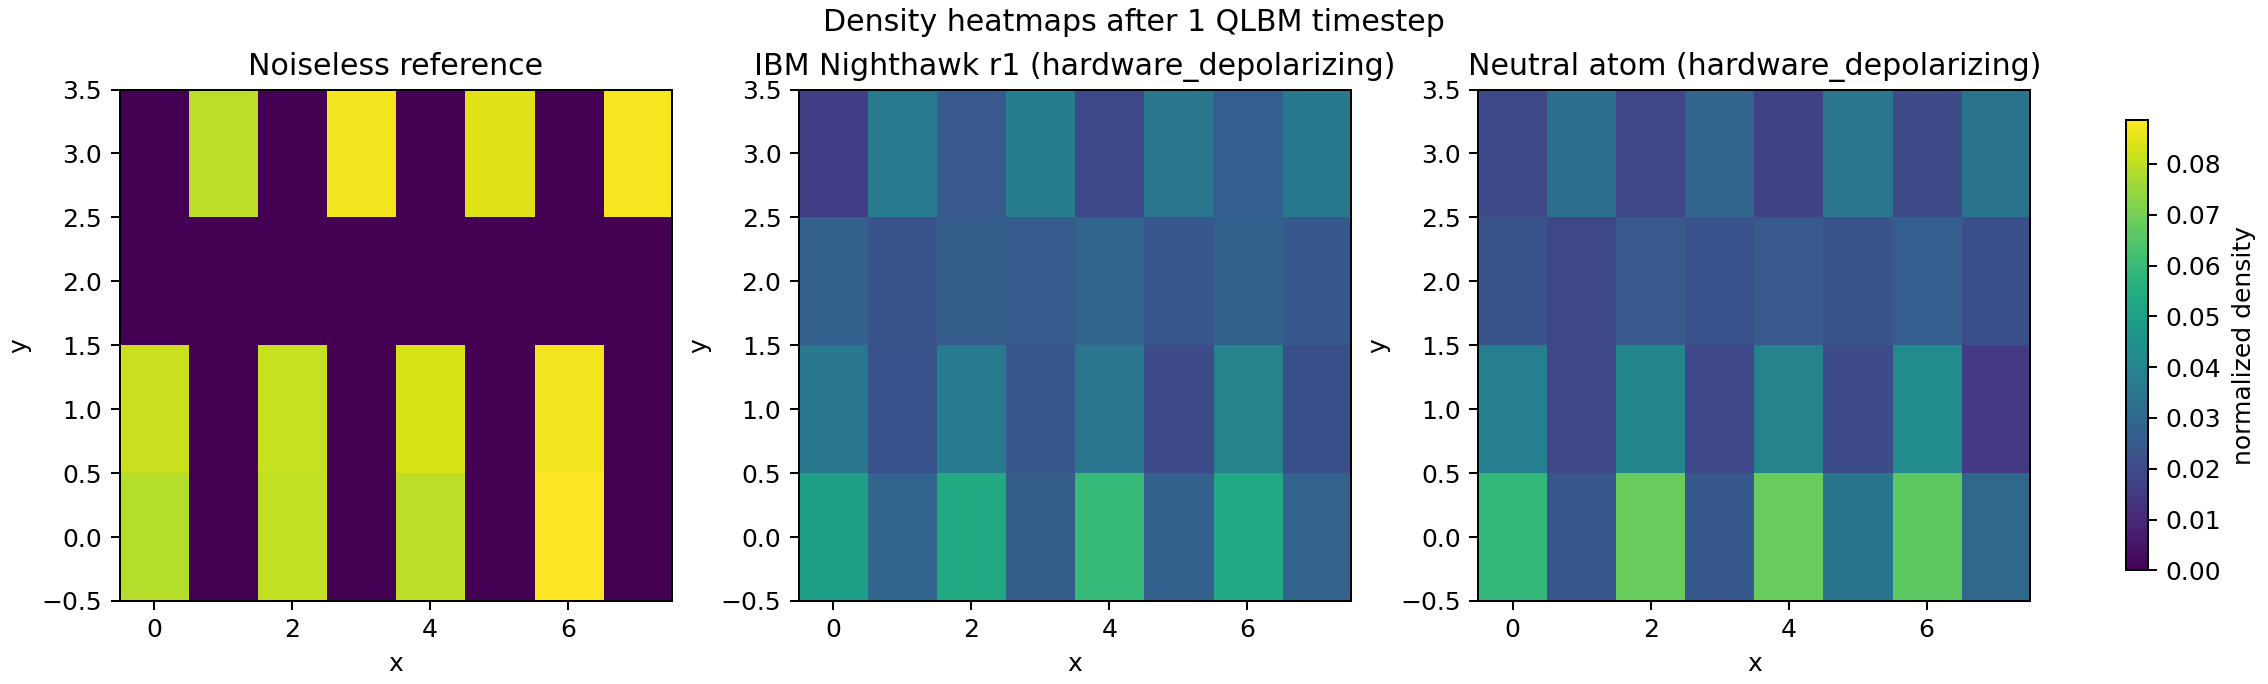

The file beside this chart, header and first rows:
label, x, y, normalized_density
Noiseless reference, 0, 0, 0.07886
Noiseless reference, 0, 1, 0.08154
Noiseless reference, 0, 2, 0.0
Noiseless reference, 0, 3, 0.0
Noiseless reference, 1, 0, 0.0
Noiseless reference, 1, 1, 0.0
Noiseless reference, 1, 2, 0.0
Noiseless reference, 1, 3, 0.07983
Noiseless reference, 2, 0, 0.08057
Noiseless reference, 2, 1, 0.08105
Noiseless reference, 2, 2, 0.0
Noiseless reference, 2, 3, 0.0
Noiseless reference, 3, 0, 0.0
Noiseless reference, 3, 1, 0.0
Noiseless reference, 3, 2, 0.0
Noiseless reference, 3, 3, 0.08691
Noiseless reference, 4, 0, 0.07983
Noiseless reference, 4, 1, 0.08374
Noiseless reference, 4, 2, 0.0
Noiseless reference, 4, 3, 0.0
Noiseless reference, 5, 0, 0.0
Noiseless reference, 5, 1, 0.0
Noiseless reference, 5, 2, 0.0
Noiseless reference, 5, 3, 0.08423
Noiseless reference, 6, 0, 0.08862
Noiseless reference, 6, 1, 0.08691
Noiseless reference, 6, 2, 0.0
Noiseless reference, 6, 3, 0.0
Noiseless reference, 7, 0, 0.0
Noiseless reference, 7, 1, 0.0
Noiseless reference, 7, 2, 0.0
Noiseless reference, 7, 3, 0.08789
IBM Nighthawk r1 (hardware_depolarizing), 0, 0, 0.05005
IBM Nighthawk r1 (hardware_depolarizing), 0, 1, 0.03564
IBM Nighthawk r1 (hardware_depolarizing), 0, 2, 0.02734
IBM Nighthawk r1 (hardware_depolarizing), 0, 3, 0.01636
IBM Nighthawk r1 (hardware_depolarizing), 1, 0, 0.02905
IBM Nighthawk r1 (hardware_depolarizing), 1, 1, 0.02222
IBM Nighthawk r1 (hardware_depolarizing), 1, 2, 0.02271
IBM Nighthawk r1 (hardware_depolarizing), 1, 3, 0.03613
IBM Nighthawk r1 (hardware_depolarizing), 2, 0, 0.05396
IBM Nighthawk r1 (hardware_depolarizing), 2, 1, 0.03613
IBM Nighthawk r1 (hardware_depolarizing), 2, 2, 0.02612
IBM Nighthawk r1 (hardware_depolarizing), 2, 3, 0.0249
IBM Nighthawk r1 (hardware_depolarizing), 3, 0, 0.02612
IBM Nighthawk r1 (hardware_depolarizing), 3, 1, 0.02417
IBM Nighthawk r1 (hardware_depolarizing), 3, 2, 0.02588
IBM Nighthawk r1 (hardware_depolarizing), 3, 3, 0.0376
IBM Nighthawk r1 (hardware_depolarizing), 4, 0, 0.05933
IBM Nighthawk r1 (hardware_depolarizing), 4, 1, 0.03467
IBM Nighthawk r1 (hardware_depolarizing), 4, 2, 0.02905
IBM Nighthawk r1 (hardware_depolarizing), 4, 3, 0.01953
IBM Nighthawk r1 (hardware_depolarizing), 5, 0, 0.0271
IBM Nighthawk r1 (hardware_depolarizing), 5, 1, 0.02026
IBM Nighthawk r1 (hardware_depolarizing), 5, 2, 0.02417
IBM Nighthawk r1 (hardware_depolarizing), 5, 3, 0.03467
IBM Nighthawk r1 (hardware_depolarizing), 6, 0, 0.05322
IBM Nighthawk r1 (hardware_depolarizing), 6, 1, 0.03955
IBM Nighthawk r1 (hardware_depolarizing), 6, 2, 0.02759
IBM Nighthawk r1 (hardware_depolarizing), 6, 3, 0.02661
... 36 more rows
